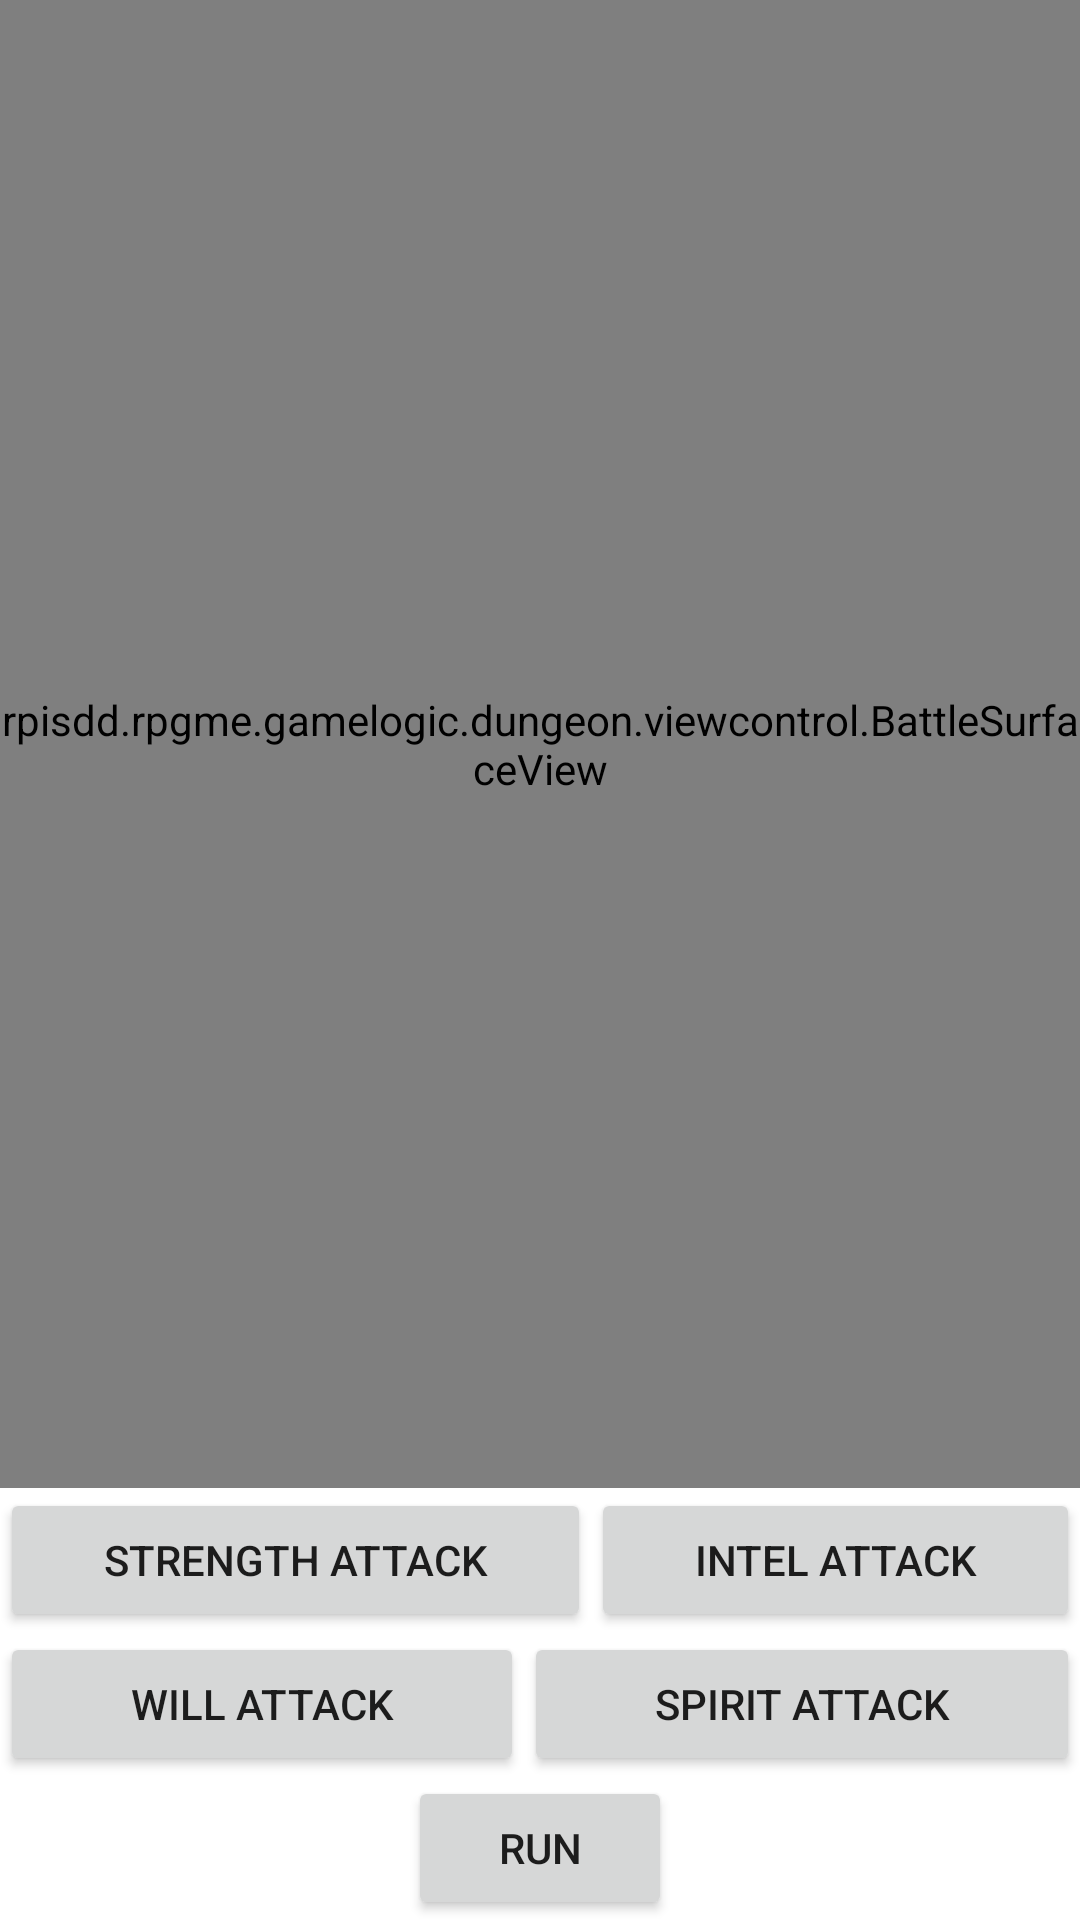

Write the Android layout XML for this screen, with the resource values it uses.
<!-- AndroidManifest.xml: fallback theme Theme.MaterialComponents.DayNight.NoActionBar -->
<!-- res/layout/battle_menu.xml -->
<?xml version="1.0" encoding="utf-8"?>
<LinearLayout xmlns:android="http://schemas.android.com/apk/res/android"
    android:layout_width="match_parent"
    android:layout_height="match_parent"
    android:orientation="vertical" >
    
	<rpisdd.rpgme.gamelogic.dungeon.viewcontrol.BattleSurfaceView
        android:id="@+id/battleSurfaceView"
        android:layout_width="match_parent"
        android:layout_height="wrap_content"
        android:layout_weight="6" />
	
	
	<LinearLayout 
		android:layout_width="match_parent"
	    android:layout_height="wrap_content"
	    android:orientation="vertical" >
		
	    
		<LinearLayout 
			android:layout_width="match_parent"
		    android:layout_height="wrap_content"
		    android:orientation="horizontal"
		    android:layout_weight="2" >
		    
		    
			<Button
			    android:id="@+id/strengthAtkButton"
			    android:layout_width="wrap_content"
			    android:layout_height="wrap_content"
			    android:layout_weight="1"
			    android:text="Strength Attack" />
			
			
			<Button
			    android:id="@+id/intelAtkButton"
			    android:layout_width="wrap_content"
			    android:layout_height="wrap_content"
			    android:layout_weight="1"
			    android:text="Intel Attack" />
			
		</LinearLayout>
	    	
		
		<LinearLayout 
			android:layout_width="match_parent"
		    android:layout_height="wrap_content"
		    android:orientation="horizontal"
		    android:layout_weight="2" >
			
		    
			<Button
			    android:id="@+id/willAtkButton"
			    android:layout_width="wrap_content"
			    android:layout_height="wrap_content"
			    android:layout_weight="1"
			    android:text="Will Attack" />
			
			
			<Button
			    android:id="@+id/spiritAtkButton"
			    android:layout_width="wrap_content"
			    android:layout_height="wrap_content"
			    android:layout_weight="1"
			    android:text="Spirit Attack" />
		    
		</LinearLayout>
		
		
		<Button
		    android:id="@+id/runAwayButton"
		    android:layout_width="wrap_content"
		    android:layout_height="wrap_content"
		    android:layout_gravity="center_horizontal"
		    android:layout_weight="1"
		    android:text="Run" />
		
	</LinearLayout>

</LinearLayout>
<!-- resources referenced by this layout -->
<resources>

</resources>
